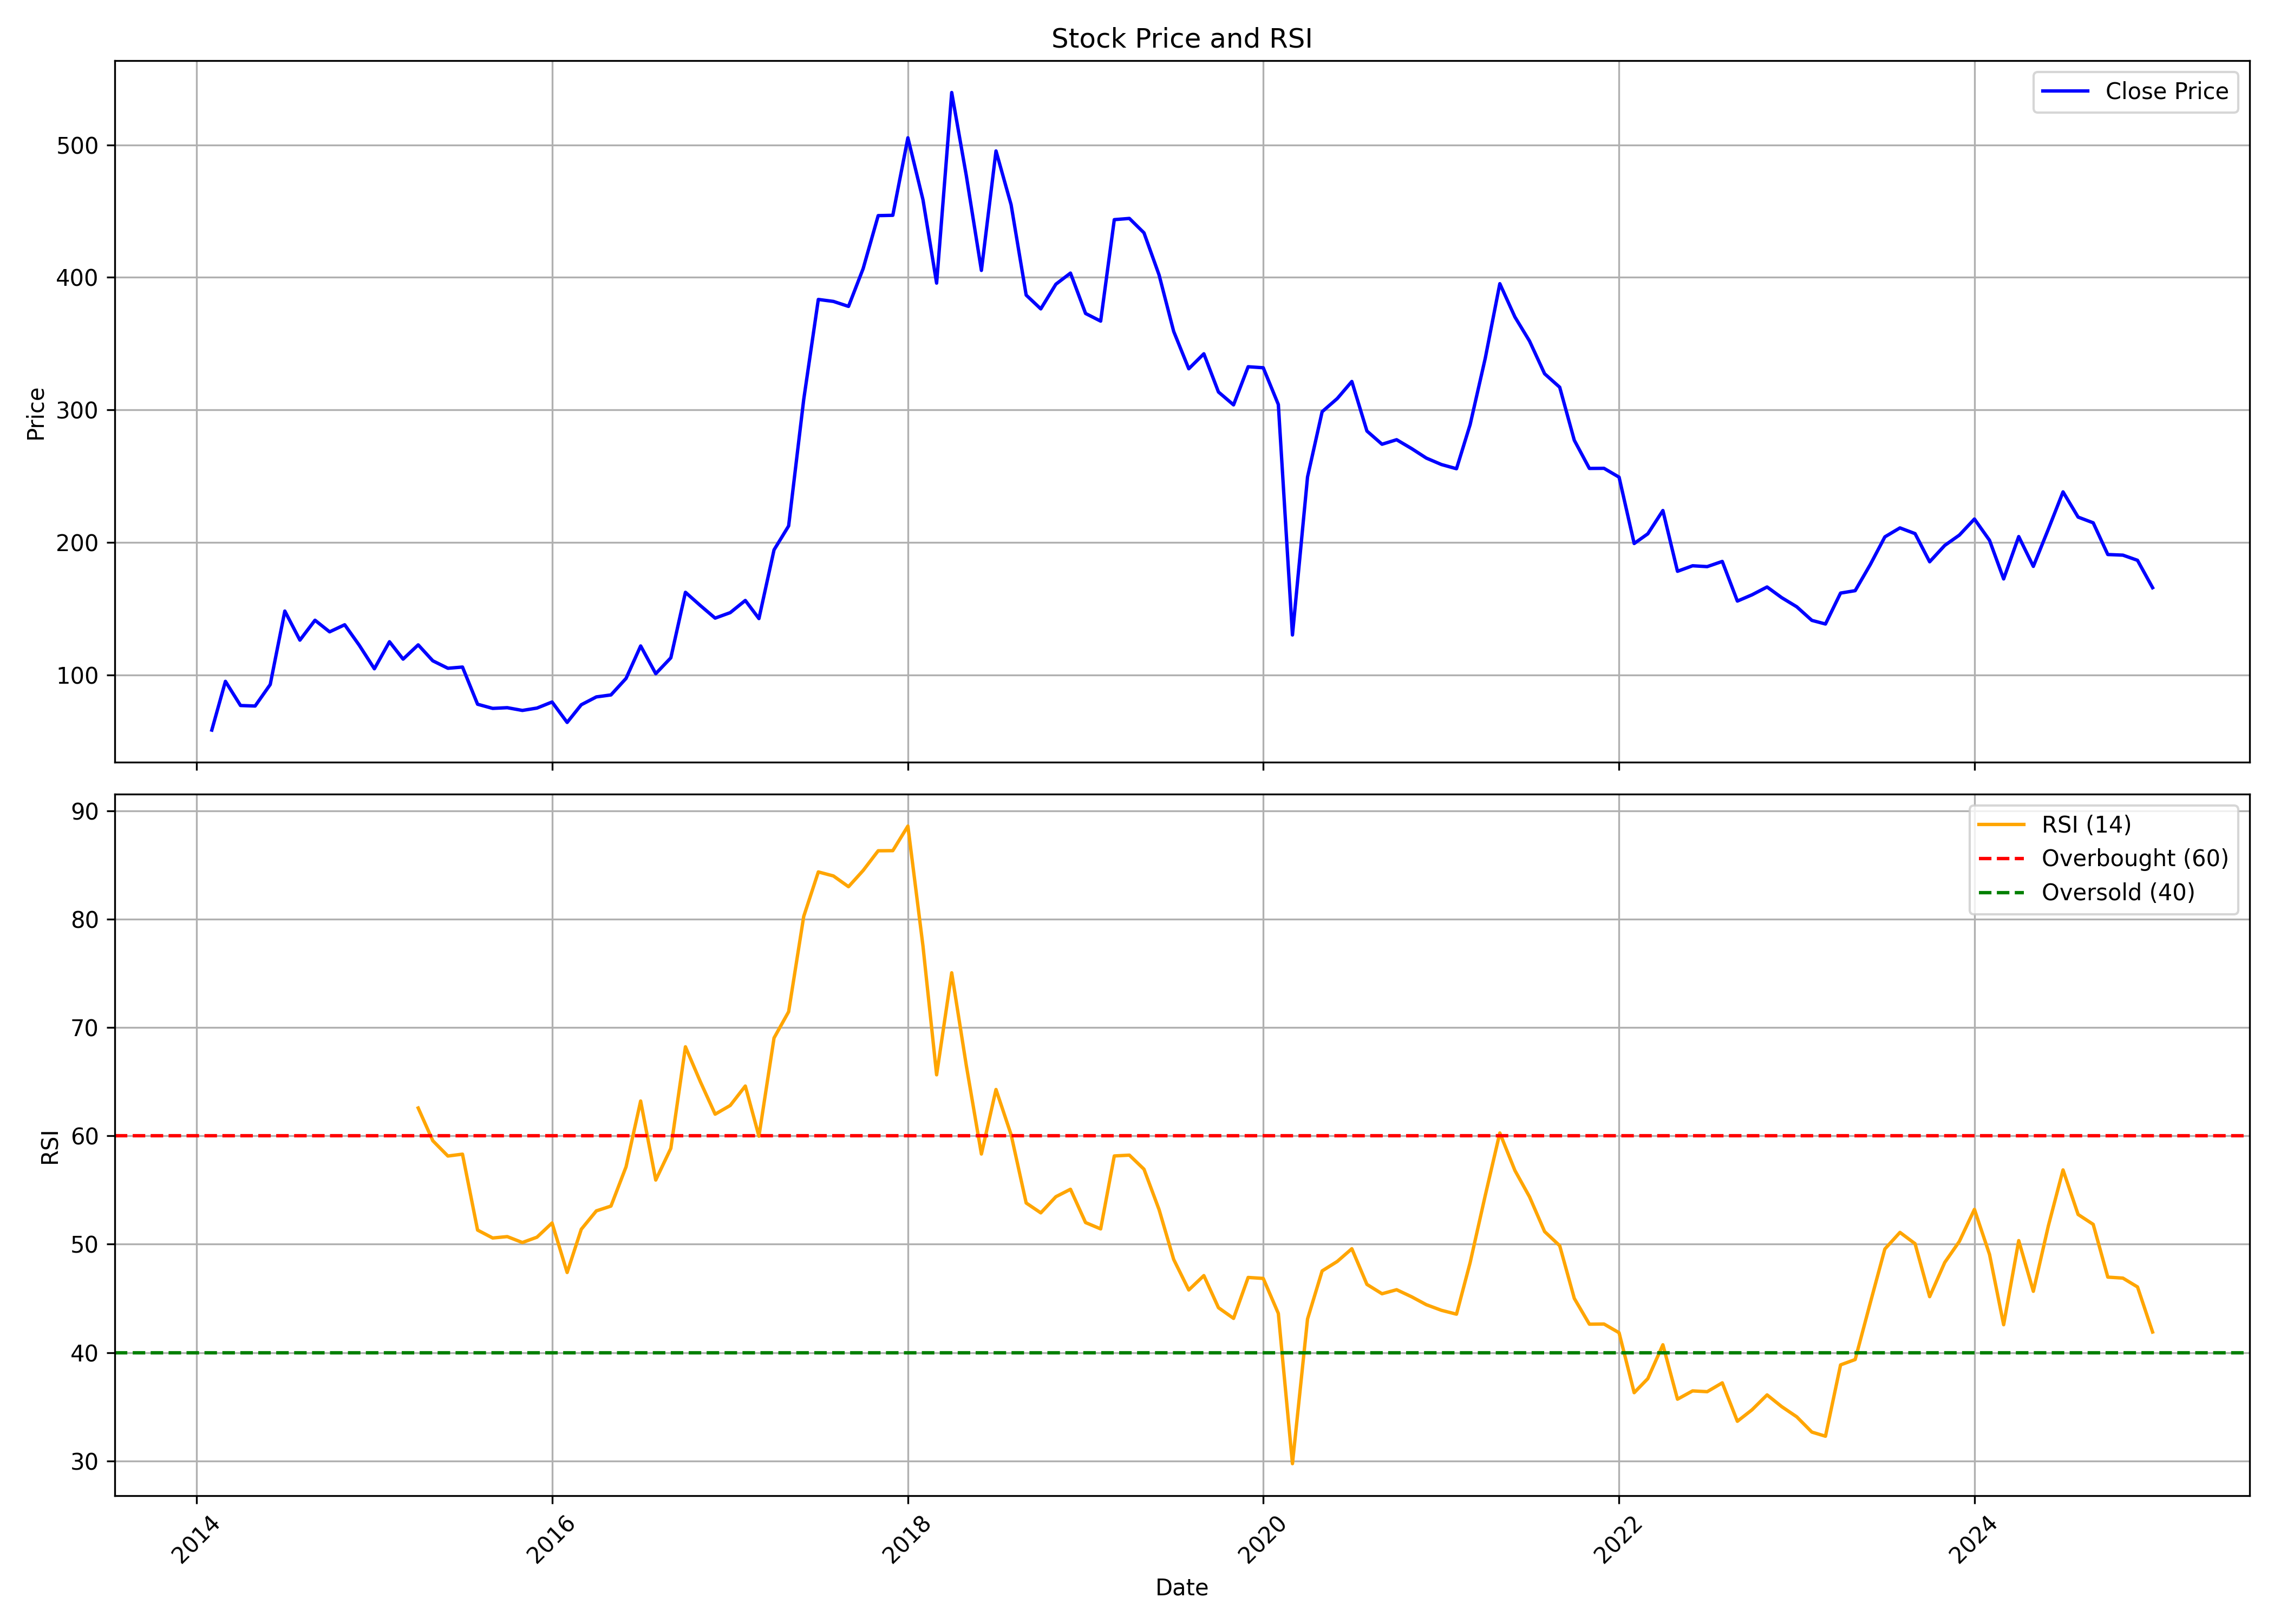

Values plotted in this chart, from the file beside it:
, date, symbol, open, high, low, close, volume, rsi
0, 2014-02-01, NATHBIOGEN, 24.54, 58.47, 24.54, 58.47, 12237, 
1, 2014-03-01, NATHBIOGEN, 61.36, 95.24, 61.36, 95.24, 126492, 
2, 2014-04-01, NATHBIOGEN, 99.96, 99.96, 72.29, 77, 114556, 
3, 2014-05-01, NATHBIOGEN, 77, 85.19, 64.11, 76.62, 97452, 
4, 2014-06-01, NATHBIOGEN, 72.82, 92.84, 72.43, 92.84, 91817, 
5, 2014-07-01, NATHBIOGEN, 97.46, 148.3, 97.36, 148.3, 407542, 
6, 2014-08-01, NATHBIOGEN, 151.1, 169.1, 124.3, 126.3, 273067, 
7, 2014-09-01, NATHBIOGEN, 131.8, 154.5, 123.2, 141.4, 226211, 
8, 2014-10-01, NATHBIOGEN, 148.4, 148.4, 111.7, 132.6, 76998, 
9, 2014-11-01, NATHBIOGEN, 126, 154.7, 119.7, 137.9, 183318, 
10, 2014-12-01, NATHBIOGEN, 131.6, 140.5, 118.4, 122.4, 97681, 
11, 2015-01-01, NATHBIOGEN, 118.4, 130.9, 100.2, 104.7, 88235, 
12, 2015-02-01, NATHBIOGEN, 105.5, 150.8, 99.53, 125.1, 152761, 
13, 2015-03-01, NATHBIOGEN, 125.5, 143.6, 104, 112, 166719, 
14, 2015-04-01, NATHBIOGEN, 113.6, 159.8, 105.9, 122.8, 146533, 62.58
15, 2015-05-01, NATHBIOGEN, 122.8, 129, 104.5, 110.7, 81874, 59.56
16, 2015-06-01, NATHBIOGEN, 107.9, 116.7, 88.7, 105.1, 158830, 58.14
17, 2015-07-01, NATHBIOGEN, 108.1, 116.9, 96.74, 106, 152729, 58.32
18, 2015-08-01, NATHBIOGEN, 109.7, 112.6, 66.61, 77.97, 227306, 51.31
19, 2015-09-01, NATHBIOGEN, 79.75, 81.82, 64.64, 74.84, 178562, 50.58
20, 2015-10-01, NATHBIOGEN, 74.02, 105.7, 72.72, 75.37, 282600, 50.71
21, 2015-11-01, NATHBIOGEN, 74.69, 78.4, 63.77, 73.3, 77043, 50.16
22, 2015-12-01, NATHBIOGEN, 73.15, 80.76, 66.56, 75.08, 137840, 50.65
23, 2016-01-01, NATHBIOGEN, 76.04, 110.6, 72.48, 79.65, 835092, 51.96
24, 2016-02-01, NATHBIOGEN, 79.22, 84.7, 56.79, 64.25, 195984, 47.39
25, 2016-03-01, NATHBIOGEN, 64.06, 87.59, 63.43, 77.58, 141721, 51.38
26, 2016-04-01, NATHBIOGEN, 76.04, 99.09, 73.59, 83.5, 231368, 53.08
27, 2016-05-01, NATHBIOGEN, 82.92, 95.29, 79.03, 84.99, 150432, 53.52
28, 2016-06-01, NATHBIOGEN, 83.74, 102, 82.88, 97.46, 283101, 57.15
29, 2016-07-01, NATHBIOGEN, 103, 133.7, 89.57, 122, 706979, 63.22
30, 2016-08-01, NATHBIOGEN, 114.5, 114.5, 94.91, 101, 488728, 55.93
31, 2016-09-01, NATHBIOGEN, 102, 127.3, 92.6, 113, 781300, 58.85
32, 2016-10-01, NATHBIOGEN, 110.7, 177.6, 108.2, 162.4, 1810235, 68.22
33, 2016-11-01, NATHBIOGEN, 169.4, 200.8, 125.1, 152.3, 3009102, 64.97
34, 2016-12-01, NATHBIOGEN, 153.5, 157.2, 120.4, 142.9, 897278, 62.01
35, 2017-01-01, NATHBIOGEN, 143.4, 165.4, 141.1, 147.1, 850936, 62.81
36, 2017-02-01, NATHBIOGEN, 149.1, 163.1, 138.6, 156.3, 870210, 64.6
37, 2017-03-01, NATHBIOGEN, 158.6, 158.8, 137.2, 142.6, 665673, 59.97
38, 2017-04-01, NATHBIOGEN, 145.2, 219.8, 145.2, 194.4, 5051352, 69.04
39, 2017-05-01, NATHBIOGEN, 194.4, 225.7, 190.7, 212.5, 2591747, 71.46
40, 2017-06-01, NATHBIOGEN, 211.8, 340.4, 211.8, 307.9, 8547547, 80.26
41, 2017-07-01, NATHBIOGEN, 308.2, 420.6, 308.2, 383.4, 4193043, 84.37
42, 2017-08-01, NATHBIOGEN, 385.4, 406.2, 294.5, 381.9, 3393534, 84
43, 2017-09-01, NATHBIOGEN, 382.1, 441.7, 345.6, 378.1, 3611619, 83
44, 2017-10-01, NATHBIOGEN, 378.1, 427.3, 373, 406.6, 3000062, 84.5
45, 2017-11-01, NATHBIOGEN, 409, 473.5, 375.4, 446.6, 3754908, 86.32
46, 2017-12-01, NATHBIOGEN, 450.4, 469.4, 357.6, 446.9, 2204315, 86.33
47, 2018-01-01, NATHBIOGEN, 450.4, 544.3, 437.1, 505.3, 5419411, 88.6
48, 2018-02-01, NATHBIOGEN, 505.3, 522.1, 452.4, 458.6, 1235753, 77.52
49, 2018-03-01, NATHBIOGEN, 462.7, 464.8, 376.4, 395.7, 1027986, 65.64
50, 2018-04-01, NATHBIOGEN, 407.5, 553.5, 388.5, 539.5, 3345073, 75.06
51, 2018-05-01, NATHBIOGEN, 539.5, 563.1, 447.7, 476.8, 1300676, 66.5
52, 2018-06-01, NATHBIOGEN, 475, 480.8, 382.1, 405.3, 635508, 58.33
53, 2018-07-01, NATHBIOGEN, 405.3, 508.9, 405.3, 495.4, 1038622, 64.28
54, 2018-08-01, NATHBIOGEN, 495.7, 501.2, 452.4, 454.9, 637216, 60.12
55, 2018-09-01, NATHBIOGEN, 456.2, 514, 380.2, 386.7, 765426, 53.81
56, 2018-10-01, NATHBIOGEN, 386, 398.5, 318.6, 376.3, 589252, 52.9
57, 2018-11-01, NATHBIOGEN, 373.3, 410.7, 349.7, 394.9, 359185, 54.39
58, 2018-12-01, NATHBIOGEN, 394.9, 421.6, 355.1, 403.3, 912902, 55.08
59, 2019-01-01, NATHBIOGEN, 403.4, 415.4, 346.5, 372.8, 254715, 52
... 72 more rows
